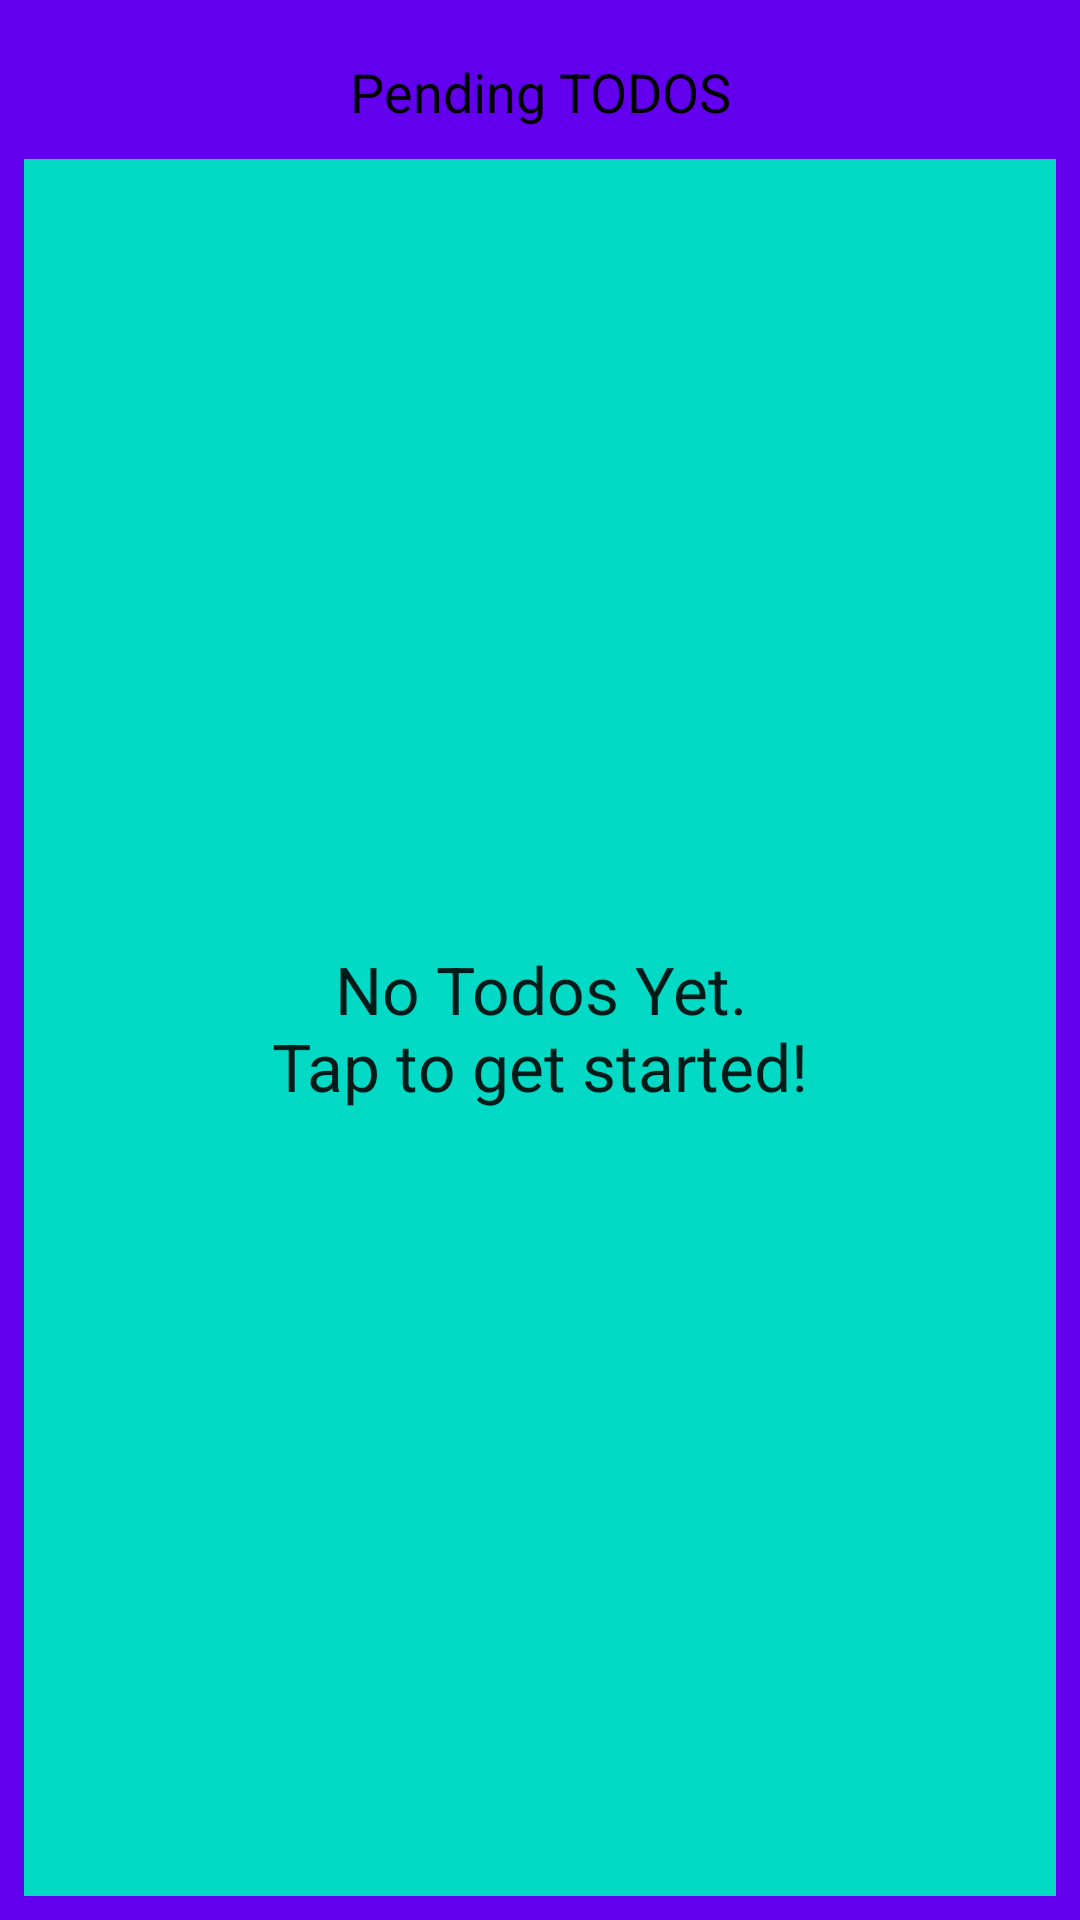

Layout XML and referenced resources for this Android screen:
<!-- AndroidManifest.xml: application theme AppTheme -->
<!-- res/layout/todo_app_widget.xml -->
<LinearLayout xmlns:android="http://schemas.android.com/apk/res/android"
    xmlns:tools="http://schemas.android.com/tools"
    android:layout_width="match_parent"
    android:layout_height="match_parent"
    android:background="@color/colorPrimary"
    android:orientation="vertical"
    android:padding="@dimen/widget_margin">

    <RelativeLayout

        android:layout_width="match_parent"
        android:layout_height="25dp"
        android:layout_margin="10dp">

        <TextView
            android:id="@+id/widget_header_text"
            style="@style/edittext_text"
            android:layout_width="match_parent"
            android:layout_height="match_parent"
            android:layout_centerInParent="true"
            android:gravity="center"
            android:text="@string/widget_header_title" />
    </RelativeLayout>

    <FrameLayout
        android:layout_width="match_parent"
        android:layout_height="match_parent"
        android:background="@color/colorPrimary">

        <ListView
            android:id="@+id/widget_list"
            android:layout_width="match_parent"
            android:layout_height="match_parent"
            android:background="#FFFFFF"
            android:divider="@null"
            android:dividerHeight="4dp"
            tools:listitem="@layout/widget_todo_list_item" />

        <TextView
            android:id="@+id/widget_empty"
            android:layout_width="match_parent"
            android:layout_height="match_parent"
            android:background="@color/colorAccent"
            android:gravity="center"
            android:padding="15dp"
            android:text="@string/widget_no_data"
            android:textAppearance="?android:textAppearanceLarge" />
    </FrameLayout>

</LinearLayout>
<!-- res/layout/widget_todo_list_item.xml (included above) -->
<?xml version="1.0" encoding="utf-8"?>
<LinearLayout xmlns:android="http://schemas.android.com/apk/res/android"
    android:layout_width="match_parent"
    android:layout_height="match_parent"
    android:orientation="vertical">

    <RelativeLayout
        android:id="@+id/metadata_linear_layout"
        android:layout_width="match_parent"
        android:layout_height="wrap_content"
        android:layout_marginLeft="15dp"
        android:layout_marginStart="15dp">

        <TextView
            android:id="@+id/title_text"
            android:layout_width="wrap_content"
            android:layout_height="wrap_content"
            android:layout_alignParentTop="true"
            android:layout_marginLeft="@dimen/text_margin"
            android:layout_marginStart="@dimen/text_margin"
            android:layout_marginTop="@dimen/text_margin"
            android:lines="1"
            android:textAppearance="?attr/textAppearanceListItem"
            android:textSize="25sp"
            android:textStyle="bold" />

        <TextView
            android:id="@+id/notes_text"
            android:layout_width="wrap_content"
            android:layout_height="wrap_content"
            android:layout_below="@id/title_text"
            android:layout_marginBottom="@dimen/text_margin"
            android:layout_marginLeft="@dimen/text_margin"
            android:layout_marginStart="@dimen/text_margin"
            android:layout_marginTop="5dp"
            android:alpha=".5"
            android:lines="1"
            android:textAppearance="?attr/textAppearanceListItem"
            android:textSize="15sp"
            android:textStyle="normal" />

    </RelativeLayout>

    <FrameLayout
        android:layout_width="match_parent"
        android:layout_height="1dp"
        android:background="@android:color/black" />
</LinearLayout>
<!-- resources referenced by this layout -->
<resources>
  <dimen name="text_margin">16dp</dimen>
  <dimen name="widget_margin">8dp</dimen>
  <string name="widget_header_title">Pending TODOS</string>
  <string name="widget_no_data">No Todos Yet.\nTap to get started!</string>
  <style name="edittext_text">
          <item name="android:textSize">18dp</item>
          <item name="android:textColor">@android:color/black</item>
      </style>
  <style name="AppTheme" parent="Theme.AppCompat.Light">
          
          <item name="colorPrimary">@color/colorPrimary</item>
          <item name="colorPrimaryDark">@color/colorPrimaryDark</item>
          <item name="colorAccent">@color/colorAccent</item>
      </style>
  <!-- not gathered from this repository: default colours our renderer supplied (Android Studio template values) -->
  <color name="colorPrimary">#FF6200EE</color>
  <color name="colorPrimaryDark">#FF3700B3</color>
  <color name="colorAccent">#FF03DAC5</color>
</resources>
